Labelled photos from "Cana_de_azucar", an image-classification folder in ErikaGM19/trabajo_de_grado. The possible labels are: carbon smut, hoja amarilla, mancha anillo, mancha parda, mosaic, muermo rojo, roya, sanas, secas, tizon bacteriano.

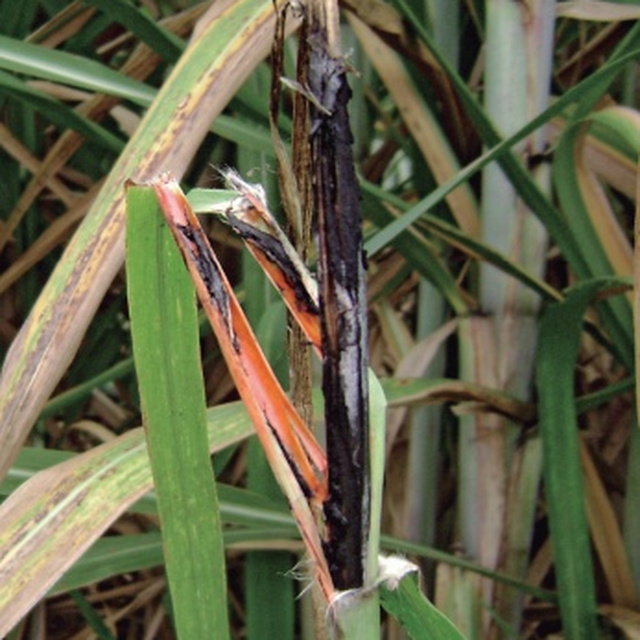
Label: carbon smut

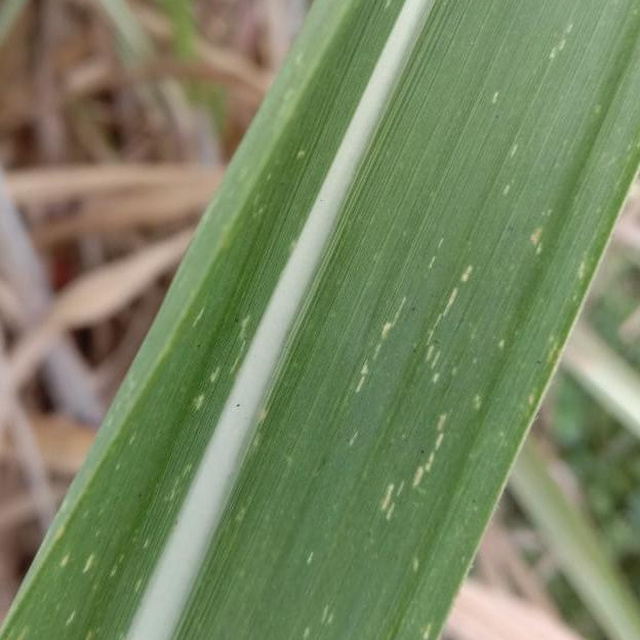
Label: mosaic

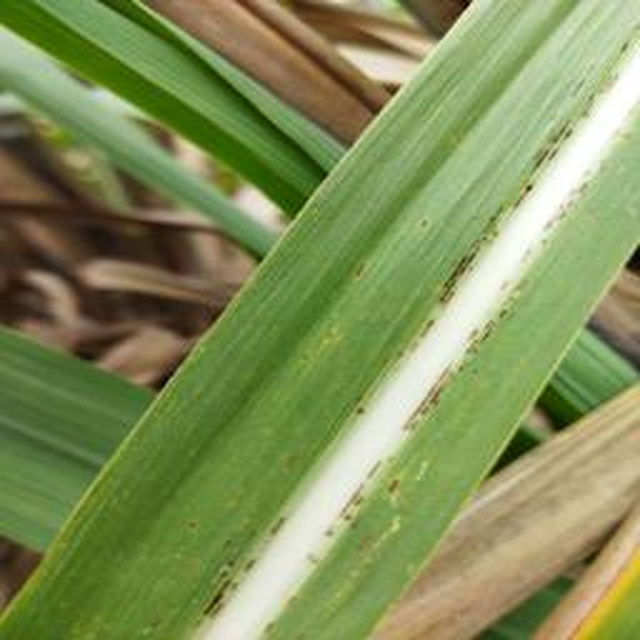
Label: roya

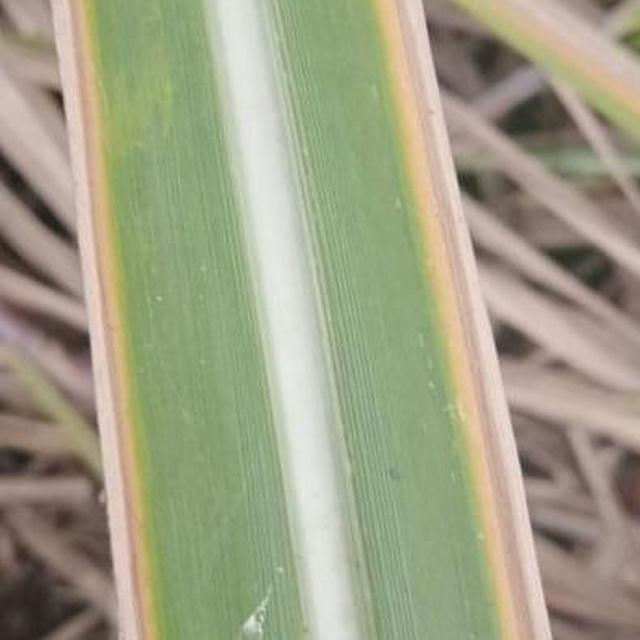
Label: hoja amarilla

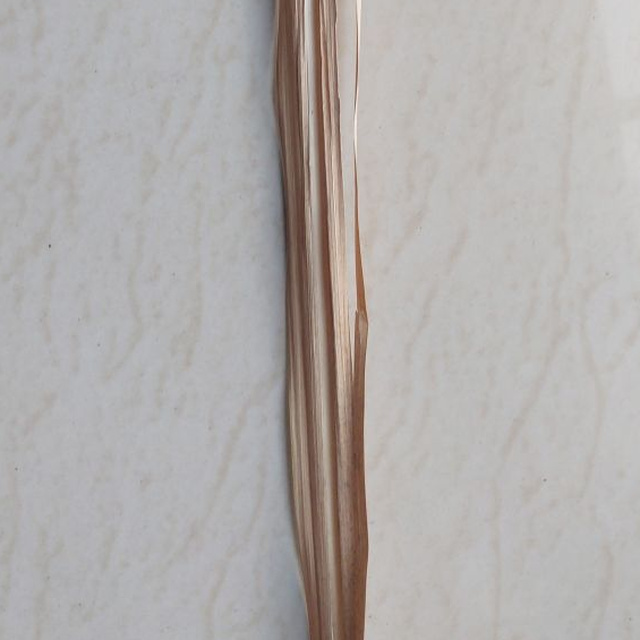
Label: secas

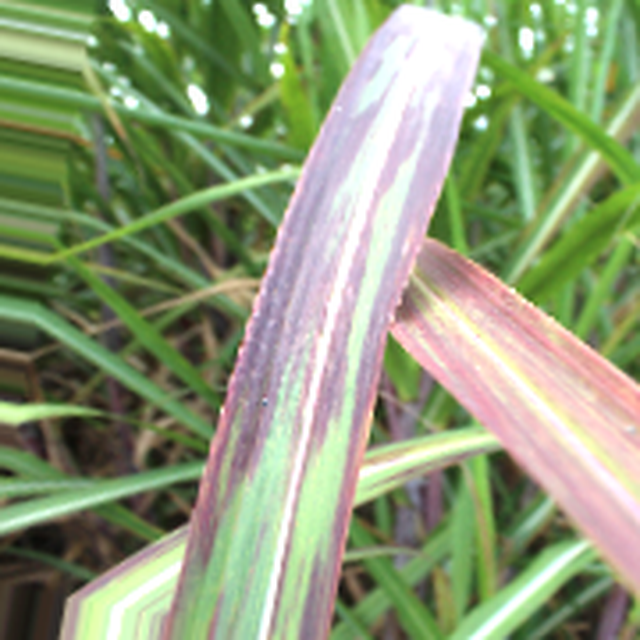
Label: tizon bacteriano
